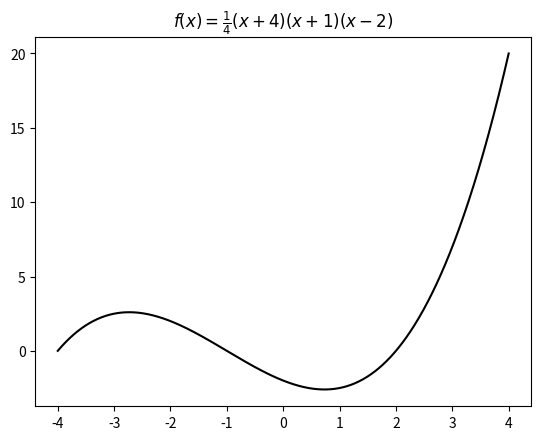

This figure's Python source:
import numpy as np
import matplotlib.pyplot as plt

X = np.linspace(-4, 4, 1024)
Y = .25 * (X + 4.) * (X + 1.) * (X - 2.)
plt.title('$f(x)=\\frac{1}{4}(x+4)(x+1)(x-2)$')
plt.plot(X, Y, c='k')
plt.show()
